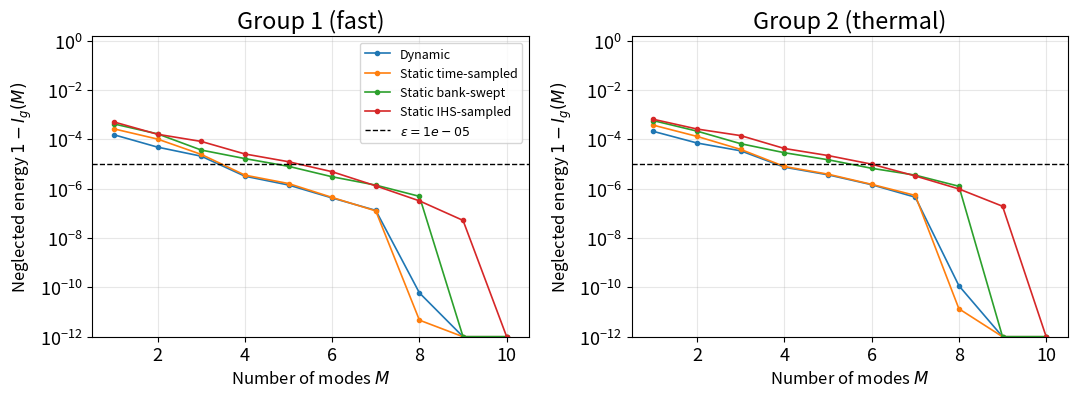

Python code for this plot:
# -*- coding: utf-8 -*-
import numpy as np
import matplotlib.pyplot as plt
from matplotlib import rcParams
plt.close('all')

params = {'backend': 'pdf', 'font.size': 14, 'axes.labelsize': 12,
          'legend.fontsize': 9, 'xtick.labelsize': 13, 'ytick.labelsize': 13,
          'text.usetex': False, 'lines.linewidth': 1.2, 'lines.markersize': 4,
          'legend.numpoints': 1, 'axes.formatter.useoffset': False,
          'figure.autolayout': True}
rcParams.update(params)

EPS = 1e-5

# Rango de ejes de la figura
M_MAX   = 10       # cortar el eje x en este nº de modos (None = todos)
Y_FLOOR = 1e-12     # suelo del eje y (un par de ordenes por debajo de EPS)

# SINGULAR_VALUES_RAW = {
#     'Dynamic': {
#         'g1': "1.768e+05 1.905e+03 9.080e+02 7.813e+02 1.998e+02 1.516e+02 7.150e+01 5.255e+01 1.198e+01 6.098e+00 5.778e+00 1.332e+00 3.099e-01 1.852e-01 1.541e-01 9.446e-02 8.186e-02 7.246e-02 6.193e-02 2.285e-02 1.747e-02 7.287e-03 5.356e-03 4.292e-03 2.198e-03 1.325e-03 9.180e-04 2.595e-04 2.314e-04 1.561e-04 1.133e-04 7.281e-05 2.429e-05 1.189e-05 8.828e-06 5.099e-06 3.725e-07 3.582e-08 8.780e-09 7.655e-10",
#         'g2': "3.516e+04 4.392e+02 2.065e+02 1.924e+02 5.862e+01 4.404e+01 2.464e+01 2.093e+01 3.548e+00 2.221e+00 1.963e+00 3.969e-01 1.157e-01 9.752e-02 7.911e-02 6.511e-02 5.439e-02 4.394e-02 4.216e-02 1.833e-02 8.870e-03 3.655e-03 2.621e-03 1.628e-03 9.349e-04 5.535e-04 3.769e-04 1.452e-04 1.158e-04 6.347e-05 4.702e-05 3.491e-05 1.496e-05 6.890e-06 6.161e-06 4.229e-06 2.202e-07 1.733e-08 3.122e-09 2.164e-10",
#     },
#     'Static time-sampled': {
#         'g1': "6.202e+00 7.727e-02 5.402e-02 2.577e-02 7.488e-03 5.402e-03 2.789e-03 1.625e-03 3.130e-04 1.840e-04 1.499e-04 1.494e-05 6.201e-06 4.782e-06 3.860e-06 2.733e-06 1.883e-06 1.710e-06 5.129e-07 5.301e-08 2.100e-08 1.607e-08 1.343e-08 1.062e-08 6.545e-09 3.667e-09 3.527e-09 2.344e-09 1.352e-09 6.692e-10 7.634e-11 1.873e-11 2.452e-15 6.146e-16 6.146e-16 6.146e-16 6.146e-16 6.146e-16 6.146e-16 6.146e-16",
#         'g2': "1.233e+00 1.870e-02 1.177e-02 6.216e-03 2.182e-03 1.533e-03 9.593e-04 6.581e-04 8.880e-05 6.912e-05 5.109e-05 5.890e-06 3.524e-06 2.941e-06 2.338e-06 2.120e-06 1.570e-06 1.331e-06 4.262e-07 3.708e-08 1.207e-08 1.038e-08 7.575e-09 3.474e-09 3.131e-09 2.202e-09 1.274e-09 6.110e-10 4.104e-10 1.552e-10 2.488e-11 1.743e-11 4.863e-16 1.220e-16 1.220e-16 1.220e-16 1.220e-16 1.220e-16 1.220e-16 1.220e-16",
#     },
#     'Static bank-swept': {
#         'g1': "6.202e+00 1.001e-01 7.234e-02 2.823e-02 1.942e-02 1.294e-02 8.015e-03 5.929e-03 4.441e-03 3.852e-03 3.184e-03 2.735e-03 1.985e-03 1.486e-03 1.110e-03 8.635e-04 6.607e-04 6.412e-04 4.806e-04 9.646e-06 7.111e-06 5.636e-06 3.213e-06 3.040e-06 2.575e-06 2.325e-06 2.186e-06 2.144e-06 1.885e-06 1.681e-06 1.609e-06 1.548e-06 1.363e-06 1.223e-06 1.105e-06 8.938e-07 8.278e-07 4.277e-08 3.418e-08 2.630e-15 ",
#         'g2': "1.233e+00 2.351e-02 1.541e-02 7.479e-03 4.864e-03 3.344e-03 2.179e-03 1.646e-03 1.203e-03 1.152e-03 8.834e-04 8.193e-04 6.312e-04 5.444e-04 4.141e-04 3.627e-04 2.907e-04 2.697e-04 2.121e-04 6.895e-05 4.979e-05 2.417e-06 2.264e-06 2.190e-06 1.768e-06 1.694e-06 1.683e-06 1.588e-06 1.342e-06 1.296e-06 1.158e-06 1.074e-06 9.594e-07 9.104e-07 8.874e-07 6.882e-07 6.540e-07 3.887e-08 2.775e-08 5.277e-16",
#     },
#     'Static IHS-sampled': {
#         'g1': "6.202e+00 1.082e-01 8.064e-02 3.918e-02 2.326e-02 1.835e-02 1.030e-02 8.584e-03 5.241e-03 4.322e-03 3.853e-03 3.124e-03 2.560e-03 2.216e-03 1.517e-03 1.159e-03 9.229e-04 7.136e-04 6.257e-04 3.383e-04 2.439e-04 6.728e-05 5.011e-05 2.195e-05 1.903e-05 1.203e-05 1.001e-05 8.906e-06 7.434e-06 6.233e-06 5.501e-06 4.673e-06 4.244e-06 3.870e-06 3.435e-06 2.957e-06 2.882e-06 1.943e-06 1.713e-06 1.367e-06",
#         'g2': "1.231e+00 2.265e-02 1.918e-02 1.035e-02 5.850e-03 4.665e-03 2.826e-03 2.300e-03 1.566e-03 1.332e-03 1.050e-03 9.123e-04 8.037e-04 7.407e-04 5.778e-04 4.892e-04 3.878e-04 2.937e-04 2.610e-04 8.681e-05 7.067e-05 4.364e-05 3.548e-05 1.803e-05 1.385e-05 6.529e-06 5.950e-06 4.251e-06 4.087e-06 3.274e-06 3.162e-06 2.979e-06 2.251e-06 2.230e-06 2.033e-06 1.881e-06 1.609e-06 1.354e-06 9.657e-07 9.185e-07",
#     },
# }

SINGULAR_VALUES_RAW = {
    'Dynamic': {
        'g1': "1.008e+05 1.036e+03 5.308e+02 4.235e+02 1.357e+02 1.005e+02 5.419e+01 3.672e+01 7.796e-01 3.144e-02",
        'g2': "2.005e+04 2.372e+02 1.219e+02 1.042e+02 3.913e+01 2.984e+01 2.007e+01 1.351e+01 2.167e-01 8.940e-03",
    },
    'Static time-sampled': {
        'g1': "3.101e+00 3.975e-02 2.744e-02 1.426e-02 4.323e-03 3.371e-03 1.747e-03 1.102e-03 6.722e-06 6.362e-17",
        'g2': "6.163e-01 9.644e-03 5.943e-03 3.445e-03 1.247e-03 9.530e-04 6.070e-04 4.511e-04 2.272e-06 1.248e-17",
    },
    'Static bank-swept': {
        'g1': "3.101e+00 4.961e-02 3.542e-02 1.399e-02 9.088e-03 6.977e-03 3.989e-03 2.956e-03 2.175e-03 7.672e-17 ",
        'g2': "6.163e-01 1.171e-02 7.532e-03 3.802e-03 2.299e-03 1.767e-03 1.102e-03 9.344e-04 6.920e-04 1.570e-17",
    },
    'Static IHS-sampled': {
        'g1': "3.101e+00 5.788e-02 2.756e-02 2.343e-02 1.128e-02 8.535e-03 5.871e-03 3.082e-03 1.613e-03 7.074e-04",
        'g2': "6.154e-01 1.215e-02 6.766e-03 6.146e-03 2.798e-03 2.157e-03 1.584e-03 9.361e-04 5.455e-04 2.720e-04",
    },
}

SINGULAR_VALUES = {}
for name, groups in SINGULAR_VALUES_RAW.items():
    SINGULAR_VALUES[name] = {gk: np.array([float(x) for x in txt.split()])
                             for gk, txt in groups.items()}

def captured_energy(sigmas):
    s = np.sort(np.asarray(sigmas, dtype=float))[::-1]
    I = np.cumsum(s**2) / np.sum(s**2)
    return np.arange(1, s.size + 1), I

def modes_for_tolerance(sigmas, eps):
    M, I = captured_energy(sigmas)
    mask = I > (1.0 - eps)
    if not np.any(mask):
        return None
    return int(M[np.argmax(mask)])

print(f"=== Dimension de la base a eps = {EPS:.0e} ===")
print(f"{'Strategy':<22s} {'n_s,g1':>7s} {'n_s,g2':>7s} {'M_1':>5s} {'M_2':>5s}")
for name, groups in SINGULAR_VALUES.items():
    s1, s2 = groups['g1'], groups['g2']
    M1 = modes_for_tolerance(s1, EPS); M2 = modes_for_tolerance(s2, EPS)
    M1s = 'NO' if M1 is None else str(M1); M2s = 'NO' if M2 is None else str(M2)
    print(f"{name:<22s} {s1.size:>7d} {s2.size:>7d} {M1s:>5s} {M2s:>5s}")

fig, axes = plt.subplots(1, 2, figsize=(11, 4.2))
for ax, gk, gtitle in zip(axes, ['g1', 'g2'], ['Group 1 (fast)', 'Group 2 (thermal)']):
    for name, groups in SINGULAR_VALUES.items():
        M, I = captured_energy(groups[gk])
        neg = 1.0 - I
        # recortar al rango visible para no arrastrar valores ~1e-200
        if M_MAX is not None:
            sel = M <= M_MAX
            M, neg = M[sel], neg[sel]
        # clip por debajo del suelo para que no se salga del eje
        neg = np.clip(neg, Y_FLOOR, None)
        ax.semilogy(M, neg, marker='o', ms=3, label=name)
    ax.axhline(EPS, color='k', ls='--', lw=1.0, label=fr'$\varepsilon = {EPS:.0e}$')
    ax.set_xlabel('Number of modes $M$')
    ax.set_ylabel(r'Neglected energy $1 - I_g(M)$')
    ax.set_title(gtitle)
    ax.set_ylim(Y_FLOOR, 1.5)
    if M_MAX is not None:
        ax.set_xlim(0.5, M_MAX + 0.5)
    ax.grid(True, which='both', alpha=0.3)
axes[0].legend()
fig.savefig('captured_energy_10.pdf', format='pdf')
print("\nFigura guardada.")
